Run: headless pygame with SDL's dummy video driver; simulated clock (each Clock.tick advances the game by its frame time, no real sleeping); random seed 0; keys injected as events and as key.get_pressed() state; mouse plan: one left click at the window centre at the start of phase 2, then a move to the lower-right quarter at the start of phase 3.
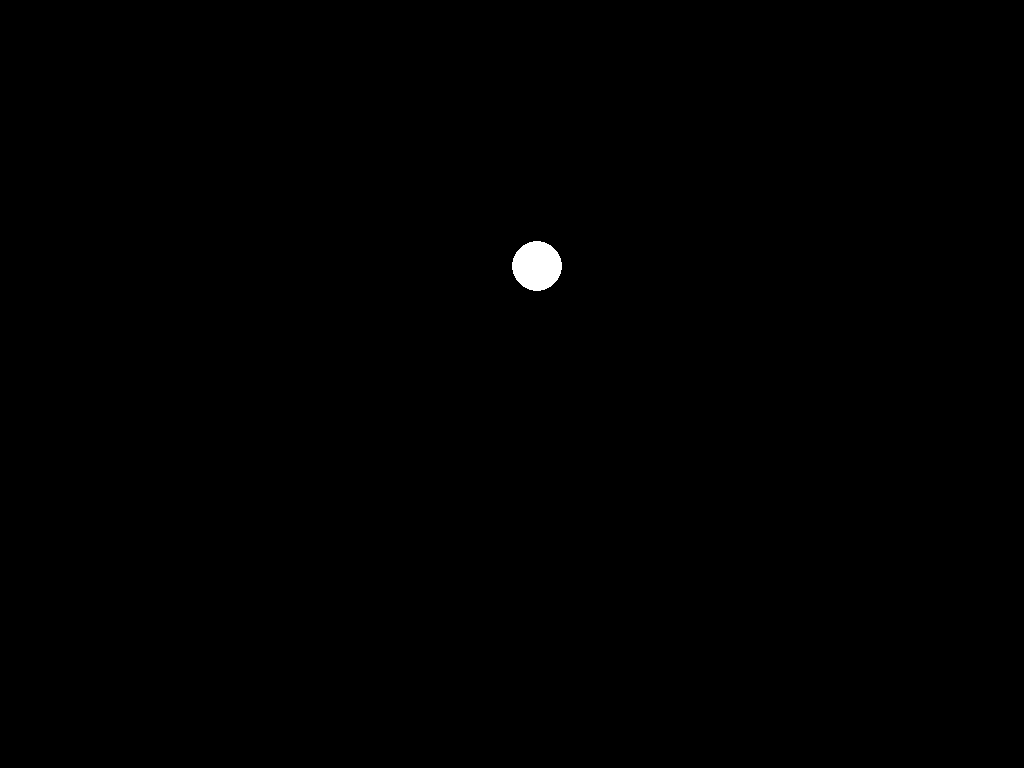
Frame 1 of 1 · flips 1–60 · no input

The pygame program that drew these frames:

import pygame
import sys
pygame.init()
infoObject = pygame.display.Info()
WIDTH, HEIGHT = infoObject.current_w, infoObject.current_h
pygame.event.set_allowed([pygame.MOUSEBUTTONDOWN])
DISPLAY = pygame.display.set_mode((WIDTH, HEIGHT))
clock = pygame.time.Clock()
BACKGROUND = (0, 0, 0)

class ball:
    def __init__ (self, rect, display):
        self.rect = pygame.Rect(rect)
        self.display = display
        self.gravity = 9.82
        self.velocity = 0
        
    def update(self, dt):
        self.velocity += self.gravity
        self.rect.y = self.rect.y - (self.velocity * dt)
        print(self.rect.y, self.velocity)
    
    def draw(self):
        pygame.draw.circle(self.display, (255, 255, 255), (self.rect.center), self.rect.width/2)
        
balls = ball((WIDTH/2, HEIGHT/2, 50, 50), DISPLAY)
while 1:
    dt = clock.tick(240) / 500
    for event in pygame.event.get():
        if event.type == pygame.MOUSEBUTTONDOWN:
            sys.exit()
            
    DISPLAY.fill(BACKGROUND)  
    balls.update(dt)
    if balls.rect.y >= HEIGHT - balls.rect.height:
        balls.velocity *= -1
    if balls.rect.y <= 0:
        balls.velocity *= -1
    balls.draw()
    pygame.display.flip()
    
